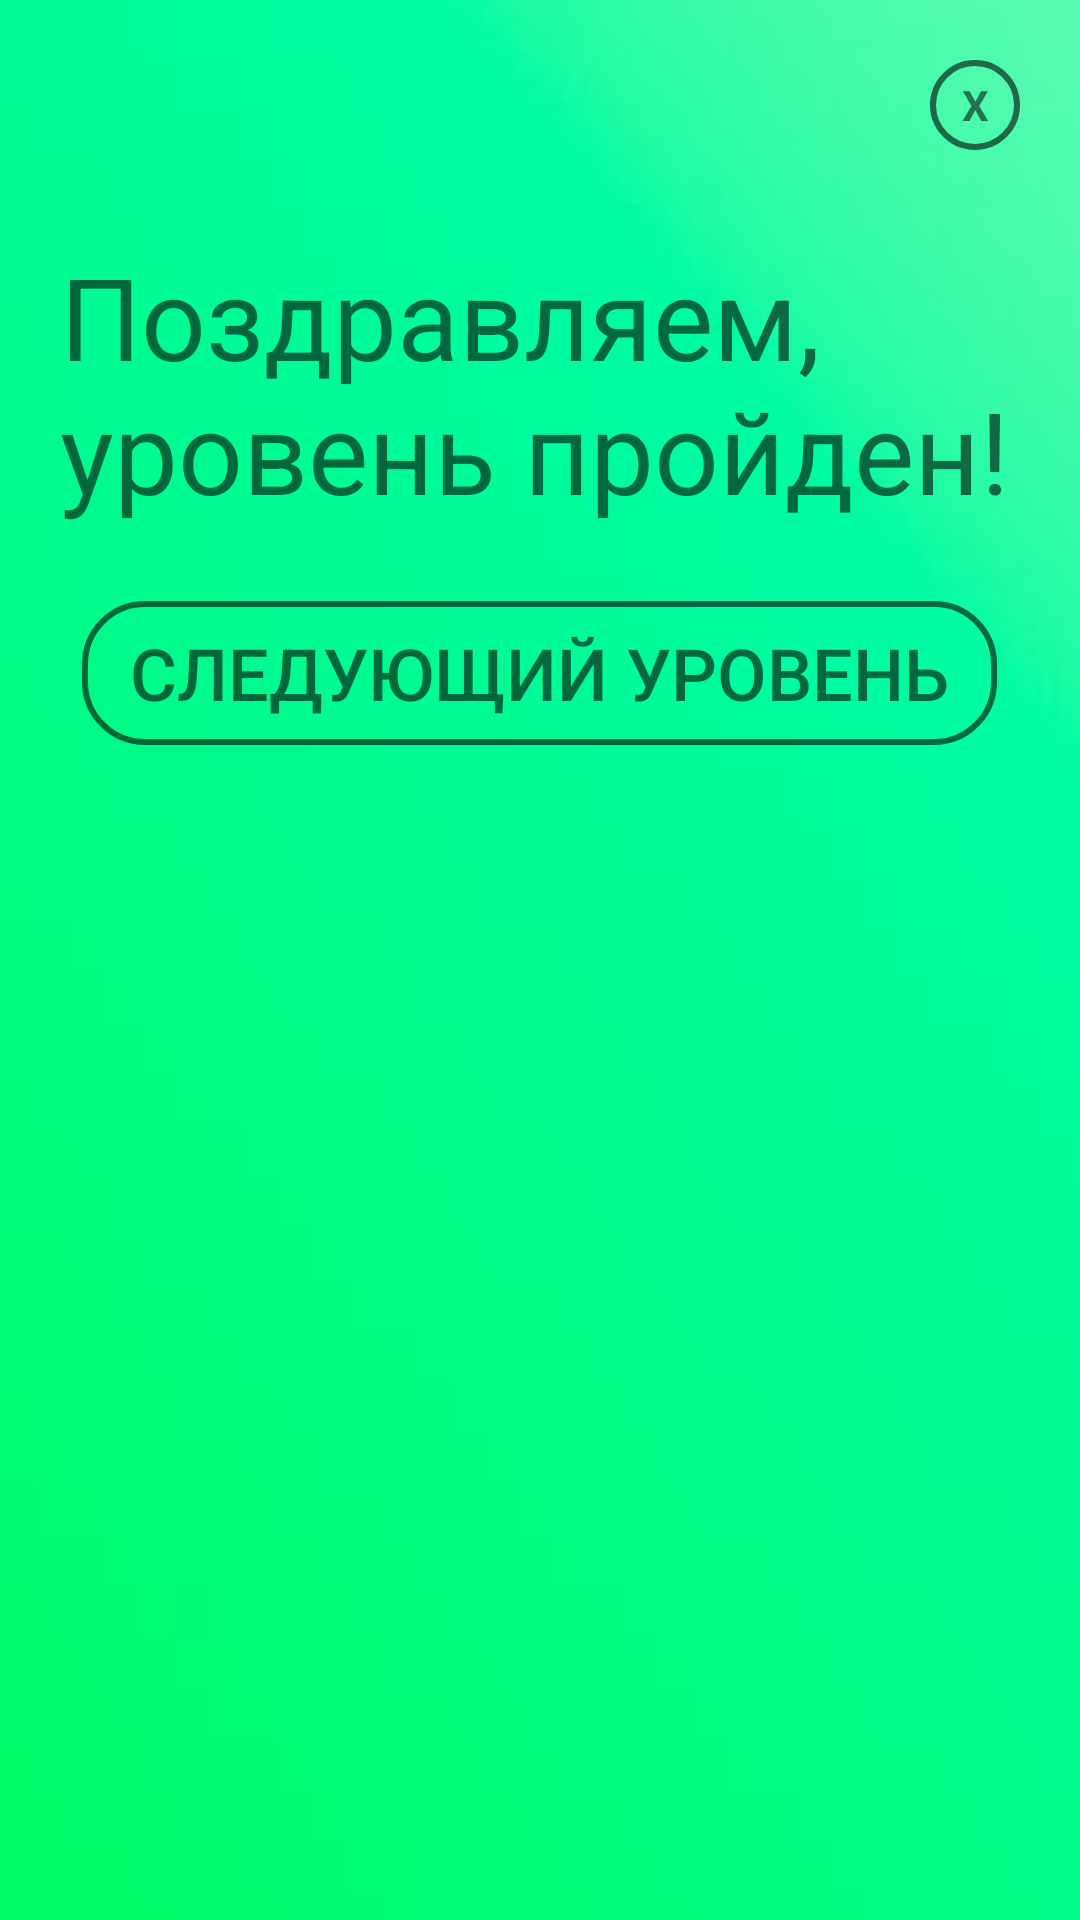

Layout XML and referenced resources for this Android screen:
<!-- AndroidManifest.xml: application theme Theme.MyGirl -->
<!-- res/layout/dialogend.xml -->
<?xml version="1.0" encoding="utf-8"?>
<LinearLayout xmlns:android="http://schemas.android.com/apk/res/android"
    android:id="@+id/dialogfon"
    android:orientation="vertical"
    android:layout_width="wrap_content"
    android:layout_height="wrap_content"
    android:background="@drawable/preview_back1"
    android:layout_gravity="center"
    android:scaleType="centerCrop"
    android:layout_margin="10dp"
    >

    <LinearLayout
        android:layout_width="match_parent"
        android:layout_height="wrap_content"
        android:gravity="center"
        android:orientation="vertical"
        android:padding="20dp">

        <TextView
            android:id="@+id/btnclose"
            android:layout_width="30dp"
            android:layout_height="30dp"
            android:layout_gravity="end"
            android:background="@drawable/button_black95_white"
            android:gravity="center"
            android:text="X"
            android:textStyle="bold" />


        <TextView
            android:id="@+id/textdesc"
            android:layout_width="wrap_content"
            android:layout_height="0dp"
            android:layout_marginTop="30dp"
            android:layout_marginBottom="25dp"
            android:layout_weight="36"
            android:text="@string/leveloneend"
            android:textColor="@color/black95"
            android:textSize="38sp"

            />

        <Button
            android:id="@+id/btncontinue"
            android:layout_width="wrap_content"
            android:layout_height="0dp"
            android:layout_weight="15"
            android:background="@drawable/button_black95_white"
            android:paddingLeft="16dp"
            android:paddingRight="16dp"
            android:text="@string/next_level"
            android:textAllCaps="true"
            android:textColor="@color/black95"
            android:textSize="24sp" />
    </LinearLayout>


</LinearLayout>
<!-- resources referenced by this layout -->
<resources>
  <color name="black95">#95000000</color>
  <!-- drawable button_black95_white (drawable) -->
  <?xml version="1.0" encoding="utf-8"?>
  <selector xmlns:android="http://schemas.android.com/apk/res/android">
      <item android:state_pressed="false" android:drawable="@drawable/style_btn_black95"/>
      <item android:state_pressed="true" android:drawable="@drawable/style_btn_black95_press_white"/>
  </selector>
  <!-- drawable preview_back1: jpg bitmap (drawable-v24, 2880 bytes) -->
  <string name="leveloneend">Поздравляем, уровень пройден!</string>
  <string name="next_level">Следующий уровень</string>
  <style name="Theme.MyGirl" parent="Theme.AppCompat.Light.NoActionBar">
          
          <item name="colorPrimary">@color/purple_500</item>
          <item name="colorPrimaryDark">@color/purple_700</item>
  
          
      </style>
  <!-- drawable style_btn_black95 (drawable) -->
  <?xml version="1.0" encoding="utf-8"?>
  <shape xmlns:android="http://schemas.android.com/apk/res/android">
      <stroke android:width="2dp" android:color="@color/black95"/>
      <corners android:radius="20dp"/>
  
  </shape>
  <!-- drawable style_btn_black95_press_white (drawable) -->
  <?xml version="1.0" encoding="utf-8"?>
  <shape xmlns:android="http://schemas.android.com/apk/res/android">
      <stroke android:width="2dp" android:color="@color/black95"/>
      <corners android:radius="20dp"/>
      <solid android:color="@color/white"/>
  
  </shape>
  <color name="purple_500">#FF6200EE</color>
  <color name="purple_700">#FF3700B3</color>
  <color name="white">#FFFFFF</color>
</resources>
